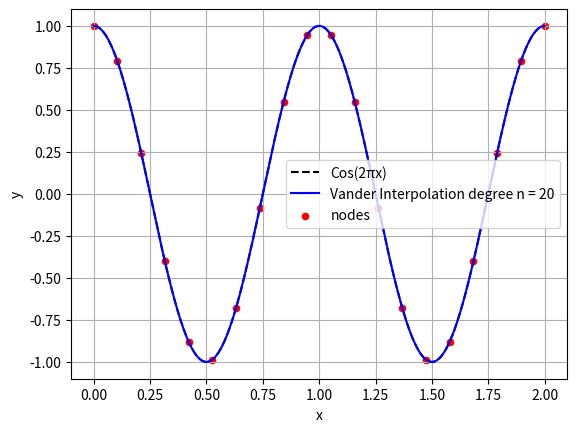

Here is the Python script that generated this plot:
import matplotlib.pyplot as plt
from numpy.polynomial import Polynomial
import numpy as np
import scipy as sp
import math


class_test = np.array([[300, 0.616],
                      [400, 0.525],
                      [500, 0.457]])
def f(x):
    return np.cos(2*np.pi*x)

def vander_itp(array):
    """
    Takes: pts as an array-like shape (n, 2) containing (x_i, y_i)
    Returns: numpy.polynomial.Polynomial interpolant
    """
    pts = np.asarray(array, dtype=float) # Declare a new array with the shape (n, 2)
    x = pts[:, 0] # x_i vector 
    y = pts[:, 1] # y_i vector
    n = len(x) # how many data points are there

    V = np.vander(x, N=n, increasing=True) # Builds a vandermonde matrix from the x values extracted
    coeffs = np.linalg.solve(V, y) # Solve linear system V*c = y

    p = Polynomial(coeffs)  # Create polynomial object that holds coefficients in devreasing degree order

    return p   # Return the solution vector

test = vander_itp(class_test)
val = test(350)

# print(val)
# print(test)
n = 20
x_nodes = np.linspace(0, 2, n)
y_nodes = f(x_nodes)

pts = np.column_stack((x_nodes, y_nodes))
p = vander_itp(pts)

# plt.plot(class_test, label='Class Test Points')
xs_dense = np.linspace(0, 2, 1000)
plt.plot(xs_dense, f(xs_dense), 'k--', label='Cos(2πx)')
plt.plot(xs_dense, p(xs_dense), 'b', label=f'Vander Interpolation degree n = {n}')
plt.scatter(x_nodes, y_nodes, color='red', s=20, label='nodes')
plt.legend()
plt.xlabel('x')
plt.ylabel('y')
plt.grid(True)
plt.show()
